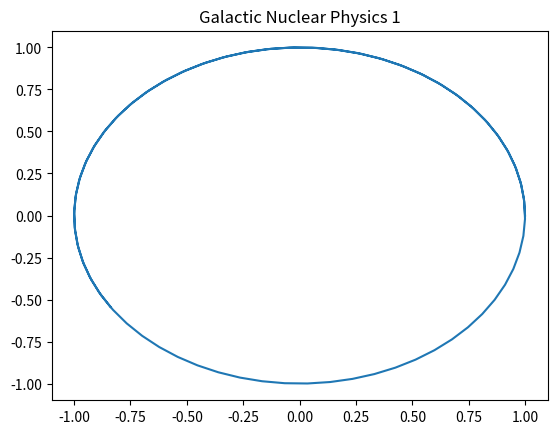

Here is the Python script that generated this plot:
import numpy as np
import matplotlib.pyplot as plt
# Physics simulation 1
t = np.linspace(0, 10, 100)
plt.plot(np.cos(t*1), np.sin(t*1))
plt.title('Galactic Nuclear Physics 1')
